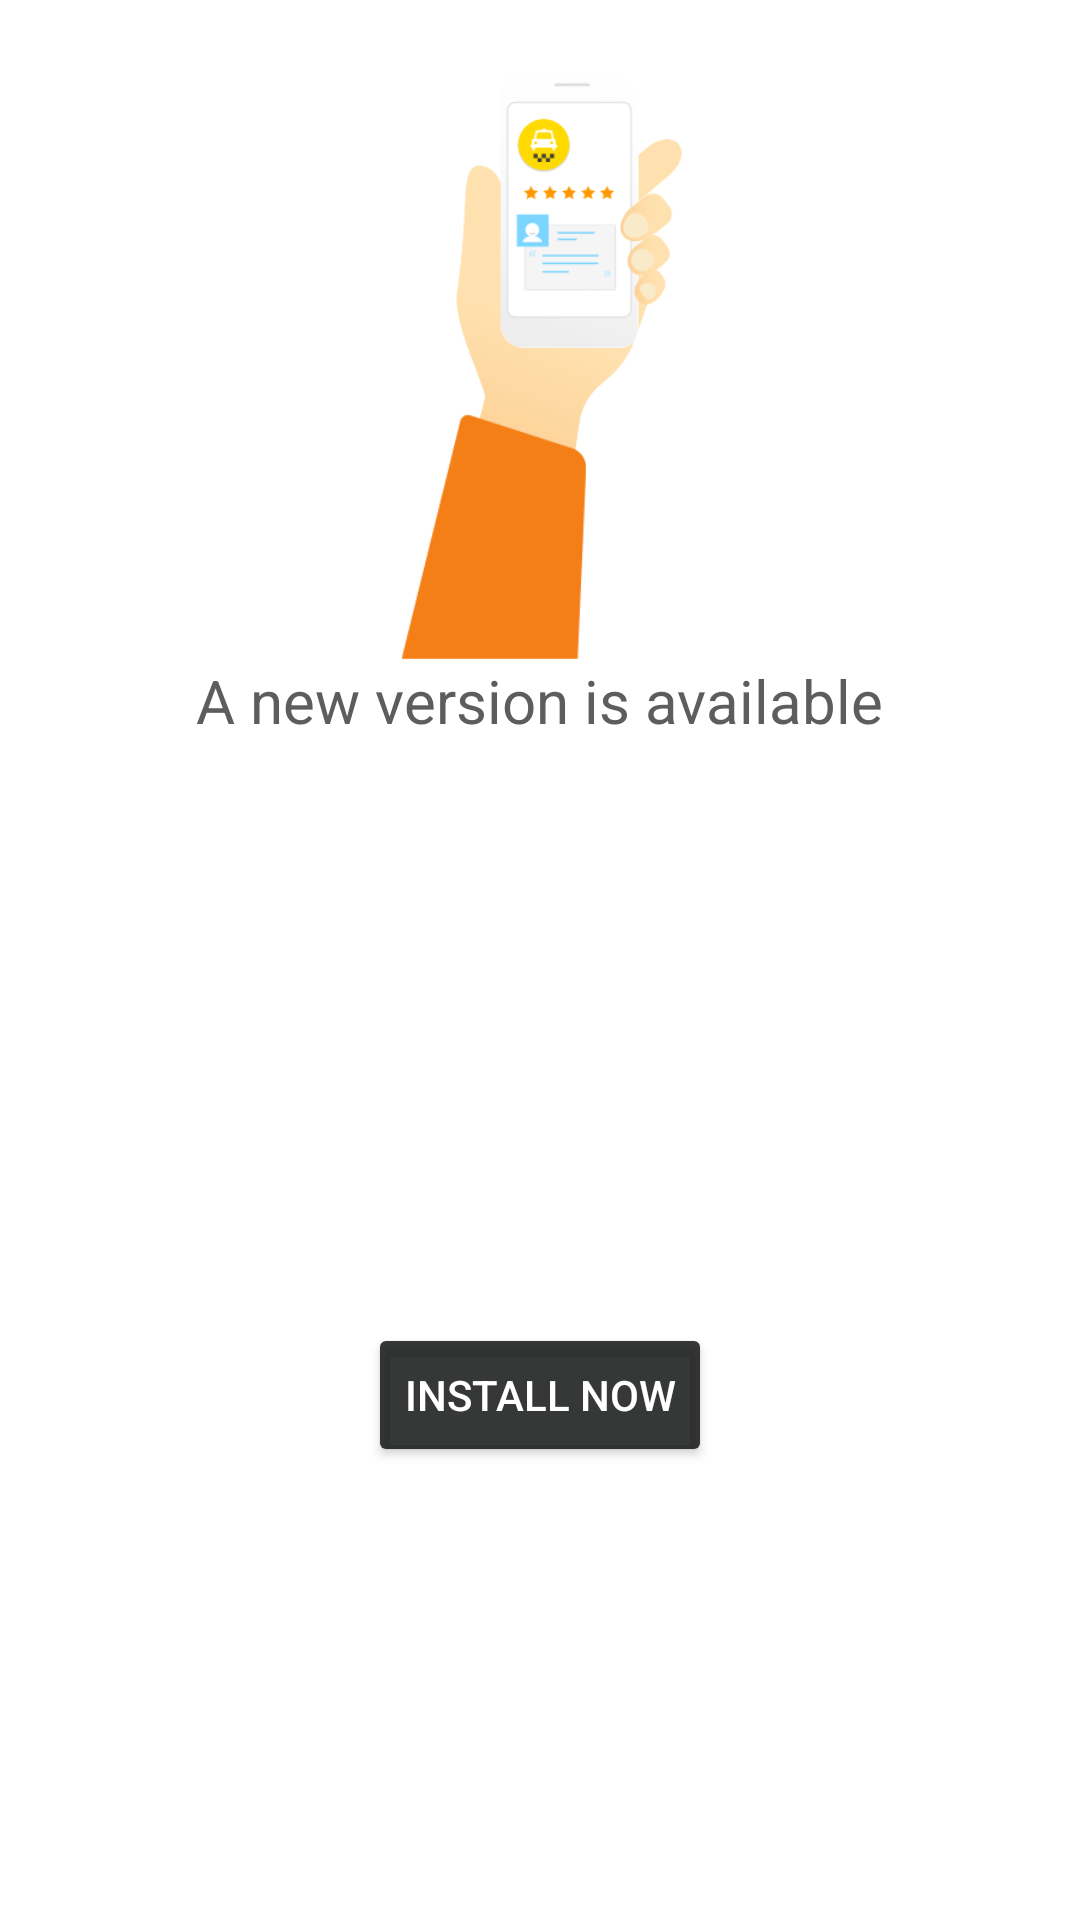

Produce the Android XML layout that renders to this screen, including the resource entries it uses.
<!-- AndroidManifest.xml: application theme Theme.Diamon -->
<!-- res/layout/oncreate_pop.xml -->
<?xml version="1.0" encoding="utf-8"?>
<androidx.constraintlayout.widget.ConstraintLayout
    xmlns:android="http://schemas.android.com/apk/res/android"
    xmlns:app="http://schemas.android.com/apk/res-auto"
    xmlns:tools="http://schemas.android.com/tools"
    android:layout_width="match_parent"
    android:background="#FFFFFF"
    android:layout_height="wrap_content">


    <ImageView
        android:id="@+id/imageView2"
        android:layout_width="200dp"
        android:layout_height="200dp"
        android:layout_gravity="center"
        android:layout_marginTop="20dp"
        app:layout_constraintEnd_toEndOf="parent"
        app:layout_constraintHorizontal_bias="0.497"
        app:layout_constraintStart_toStartOf="parent"
        app:layout_constraintTop_toTopOf="parent"
        app:srcCompat="@drawable/img_install" />

    <TextView
        android:id="@+id/txt"
        android:layout_width="wrap_content"
        android:layout_height="wrap_content"
        android:text="A new version is available"
        android:textColor="#5C5E5C"
        android:textSize="20dp"
        android:gravity="center"
        android:textStyle="normal"
        android:paddingLeft="30dp"
        android:paddingRight="30dp"
        app:layout_constraintEnd_toEndOf="parent"
        app:layout_constraintHorizontal_bias="0.498"
        app:layout_constraintStart_toStartOf="parent"
        app:layout_constraintTop_toBottomOf="@+id/imageView2"
        />

    <LinearLayout
        android:layout_width="match_parent"
        android:layout_height="wrap_content"
        android:gravity="center"
        android:layout_margin="20dp"
        app:layout_constraintBottom_toBottomOf="parent"
        app:layout_constraintTop_toBottomOf="@+id/txt"
        app:layout_constraintVertical_bias="0.57">


        <Button
            android:id="@+id/id_install"
            android:layout_width="wrap_content"
            android:layout_height="wrap_content"
            android:text="Install now"
            android:textColor="@color/white"
            app:backgroundTint="#DD181919" />

    </LinearLayout>
</androidx.constraintlayout.widget.ConstraintLayout>
<!-- resources referenced by this layout -->
<resources>
  <color name="white">#FFFFFFFF</color>
  <!-- drawable img_install: png bitmap (drawable, 20583 bytes) -->
  <style name="Theme.Diamon" parent="Theme.MaterialComponents.DayNight.NoActionBar">
          
          <item name="colorPrimary">#F2F2F2</item>
          <item name="colorPrimaryVariant">#F2F2F2</item>
          <item name="colorOnPrimary">@color/white</item>
          
          <item name="colorSecondary">@color/teal_200</item>
          <item name="colorSecondaryVariant">@color/teal_700</item>
          <item name="colorOnSecondary">@color/black</item>
          
          <item name="android:statusBarColor" tools:targetApi="l">?attr/colorPrimaryVariant</item>
          
      </style>
  <color name="teal_200">#FF03DAC5</color>
  <color name="teal_700">#FF018786</color>
  <color name="black">#FF000000</color>
</resources>
